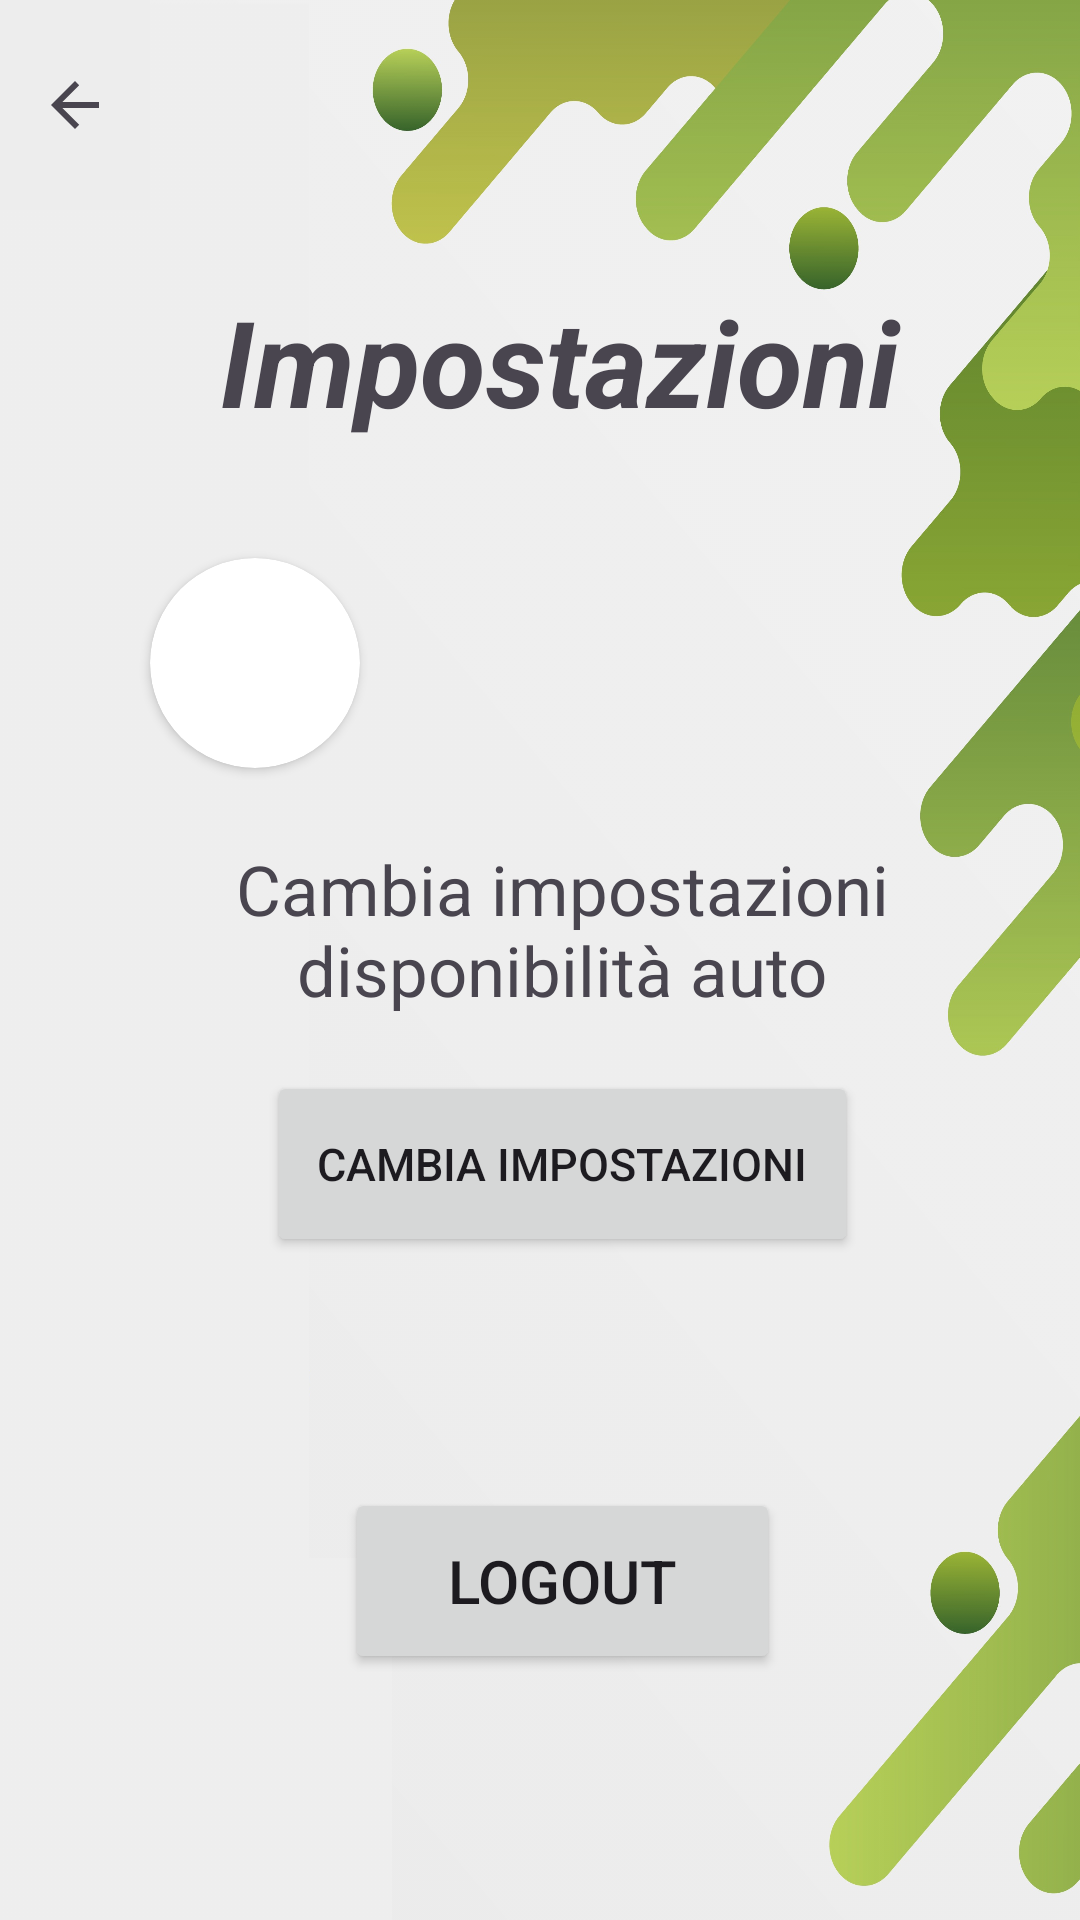

Write the Android layout XML for this screen, with the resource values it uses.
<!-- AndroidManifest.xml: application theme Theme.Autenticazione_v1 -->
<!-- res/layout/fragment_settings.xml -->
<?xml version="1.0" encoding="utf-8"?>
<GridLayout xmlns:android="http://schemas.android.com/apk/res/android"
    xmlns:app="http://schemas.android.com/apk/res-auto"
    xmlns:tools="http://schemas.android.com/tools"
    android:layout_width="match_parent"
    android:layout_height="match_parent"
    android:background="@drawable/sfondo2"
    android:backgroundTint="#27FFFFFF"
    android:backgroundTintMode="src_over"
    android:columnCount="3"
    android:gravity="center"
    android:orientation="vertical"
    android:rowCount="16"
    tools:context=".SettingsFragment">

    <androidx.cardview.widget.CardView
        android:layout_width="70dp"
        android:layout_height="70dp"
        android:layout_row="2"
        android:layout_column="1"
        android:layout_gravity="left"
        android:layout_marginTop="15dp"
        app:cardCornerRadius="40dp">

        <ImageView
            android:id="@+id/ProPict"
            android:layout_width="wrap_content"
            android:layout_height="wrap_content"
            android:scaleType="fitXY"
            tools:src="@tools:sample/avatars" />
    </androidx.cardview.widget.CardView>

    <TextView
        android:id="@+id/textView3"
        android:layout_width="199dp"
        android:layout_height="83dp"
        android:layout_row="2"
        android:layout_column="1"
        android:layout_gravity="right"
        android:gravity="center"
        android:textSize="20sp" />

    <TextView
        android:id="@+id/textView4"
        android:layout_width="273dp"
        android:layout_height="101dp"
        android:layout_row="1"
        android:layout_column="1"
        android:gravity="center"
        android:text="Impostazioni"
        android:textSize="40sp"
        android:textStyle="bold|italic" />

    <Button
        android:id="@+id/LogoutButton"
        android:layout_width="145dp"
        android:layout_height="62dp"
        android:layout_row="7"
        android:layout_column="1"
        android:layout_gravity="center"
        android:gravity="center"
        android:text="Logout"
        android:textSize="20sp" />

    <TextView
        android:id="@+id/textView"
        android:layout_width="275dp"
        android:layout_height="163dp"
        android:layout_row="3"
        android:layout_column="1"
        android:gravity="center|top"
        android:paddingTop="25dp"
        android:text="Cambia impostazioni disponibilità auto"
        android:textSize="23sp" />

    <Button
        android:id="@+id/CambiaImpostazioni"
        android:layout_width="197dp"
        android:layout_height="62dp"
        android:layout_row="3"
        android:layout_column="1"
        android:layout_gravity="bottom|center"
        android:text="Cambia impostazioni"
        android:textSize="15sp" />

    <TextView
        android:id="@+id/textView5"
        android:layout_width="275dp"
        android:layout_height="77dp"
        android:layout_row="6"
        android:layout_column="1" />

    <ImageButton
        android:id="@+id/tastoBack2"
        android:layout_width="50dp"
        android:layout_height="70dp"
        android:layout_row="0"
        android:layout_column="0"
        android:background="#EDEDED"
        android:contentDescription="tastoBack2"
        android:src="?attr/homeAsUpIndicator" />

</GridLayout>
<!-- resources referenced by this layout -->
<resources>
  <!-- drawable sfondo2: png bitmap (drawable, 863850 bytes) -->
  <style name="Theme.Autenticazione_v1" parent="Theme.Material3.Light.NoActionBar">
          
          <item name="colorPrimary">#DF076300</item>
          <item name="colorPrimaryVariant">#46AA34</item>
          <item name="colorOnPrimary">@color/white</item>
          
          <item name="colorSecondary">@color/teal_700</item>
          <item name="colorSecondaryVariant">#015151</item>
          <item name="colorOnSecondary">@color/black</item>
          
          <item name="android:statusBarColor">@android:color/holo_green_dark</item>
          
      </style>
  <!-- not gathered from this repository: default colours our renderer supplied (Android Studio template values) -->
  <color name="teal_700">#FF018786</color>
  <color name="black">#FF000000</color>
  <color name="white">#FFFFFFFF</color>
</resources>
